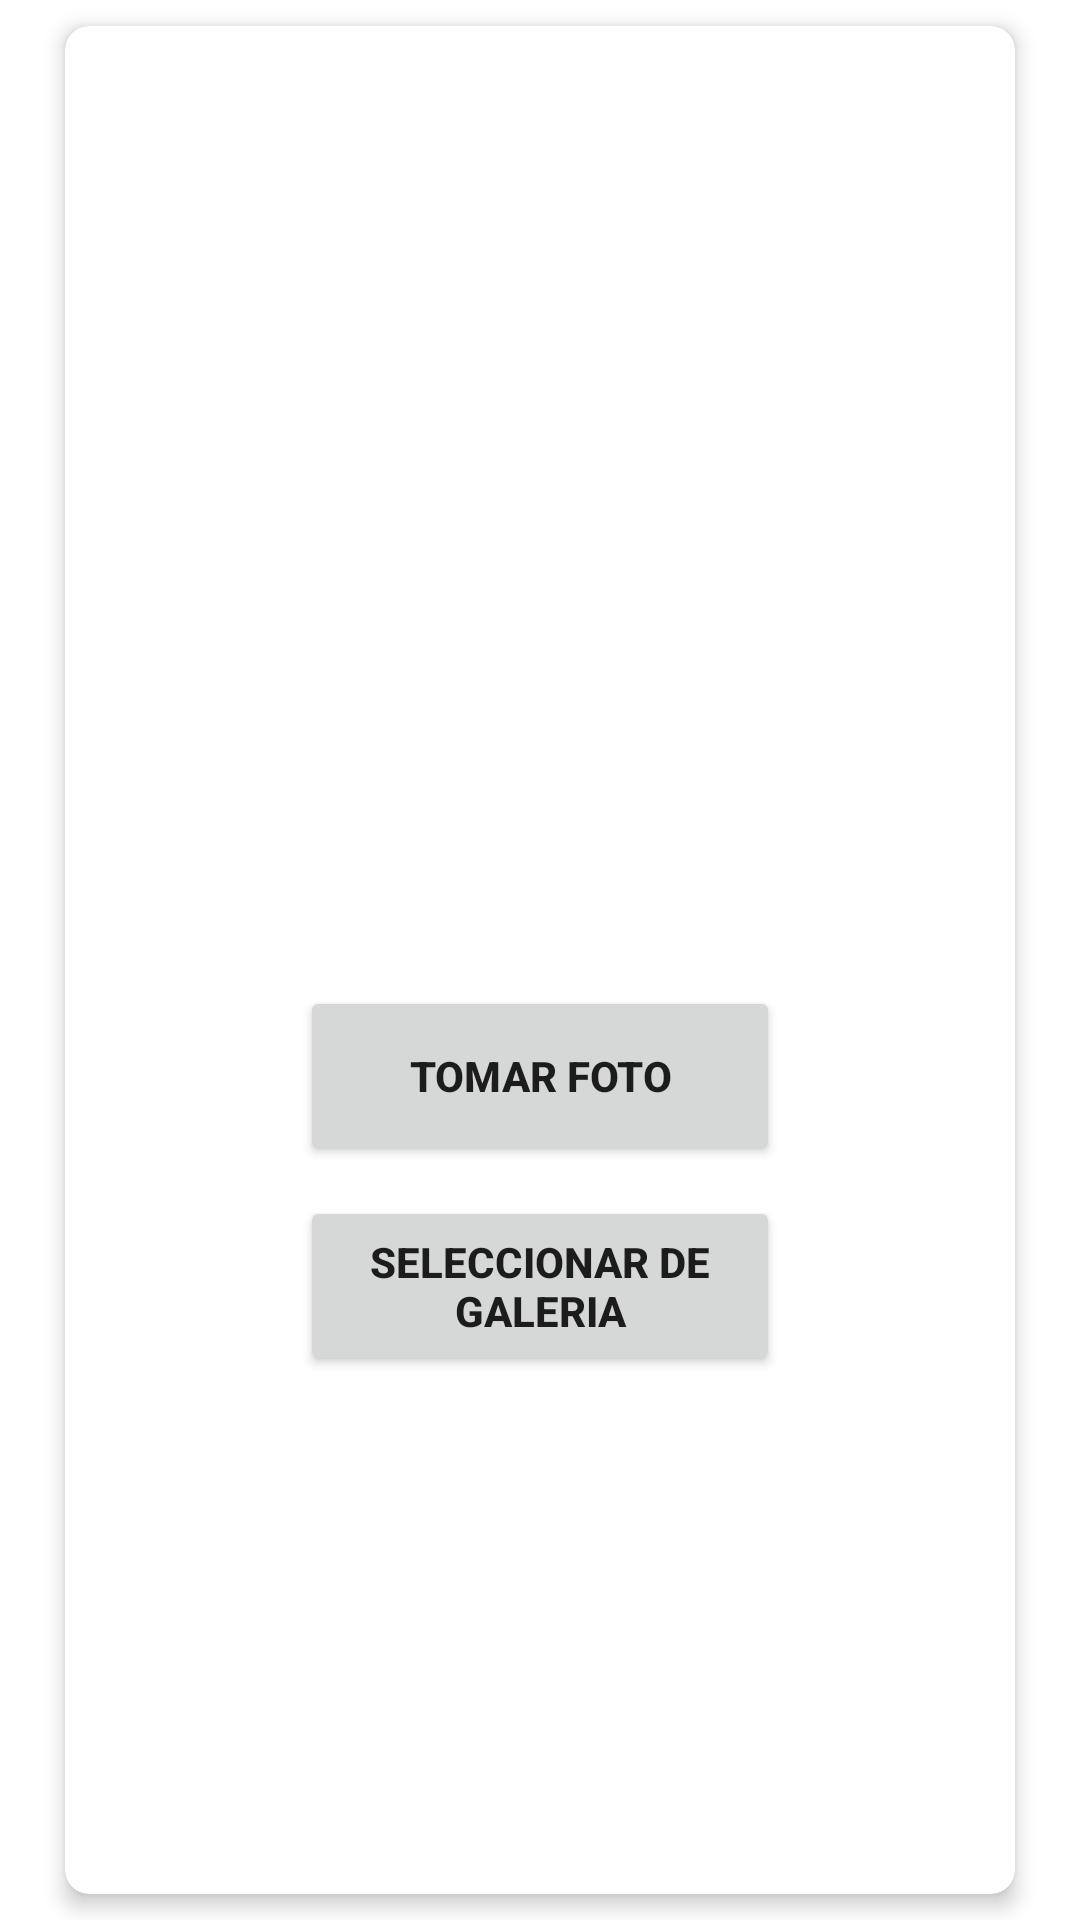

Android layout source for this screen:
<!-- AndroidManifest.xml: application theme Theme.VetTime2 -->
<!-- res/layout/fragment_archivos.xml -->
<?xml version="1.0" encoding="utf-8"?>
<androidx.constraintlayout.widget.ConstraintLayout xmlns:android="http://schemas.android.com/apk/res/android"
    xmlns:app="http://schemas.android.com/apk/res-auto"
    xmlns:tools="http://schemas.android.com/tools"
    android:id="@+id/linearLayout"
    android:layout_width="match_parent"
    android:layout_height="550dp"
    tools:context="com.example.vettime2.ui.archivos.ArchivosFragment">

    <androidx.cardview.widget.CardView
        android:layout_width="match_parent"
        android:layout_height="match_parent"
        android:layout_marginStart="15dp"
        android:layout_marginEnd="15dp"
        app:cardCornerRadius="8dp"
        app:cardElevation="4dp"
        app:cardUseCompatPadding="true"
        app:layout_constraintBottom_toBottomOf="parent"
        app:layout_constraintEnd_toEndOf="parent"
        app:layout_constraintStart_toStartOf="parent"
        app:layout_constraintTop_toTopOf="parent">

        <androidx.constraintlayout.widget.ConstraintLayout
            android:layout_width="match_parent"
            android:layout_height="match_parent">

            <Button
                android:id="@+id/select_image"
                android:layout_width="160dp"
                android:layout_height="60dp"
                android:layout_marginTop="10dp"
                android:text="Seleccionar de galeria"
                android:textStyle="bold"
                app:layout_constraintEnd_toEndOf="parent"
                app:layout_constraintStart_toStartOf="parent"
                app:layout_constraintTop_toBottomOf="@+id/capture_image" />

            <Button
                android:id="@+id/capture_image"
                android:layout_width="160dp"
                android:layout_height="60dp"
                android:layout_marginTop="20dp"
                android:text="Tomar foto"
                android:textStyle="bold"
                app:layout_constraintEnd_toEndOf="parent"
                app:layout_constraintStart_toStartOf="parent"
                app:layout_constraintTop_toBottomOf="@+id/Image_view" />

            <ImageView
                android:id="@+id/Image_view"
                android:layout_width="match_parent"
                android:layout_height="290dp"
                android:layout_marginTop="10dp"
                app:layout_constraintEnd_toEndOf="parent"
                app:layout_constraintStart_toStartOf="parent"
                app:layout_constraintTop_toTopOf="parent" />
        </androidx.constraintlayout.widget.ConstraintLayout>
    </androidx.cardview.widget.CardView>

</androidx.constraintlayout.widget.ConstraintLayout>
<!-- resources referenced by this layout -->
<resources>
  <style name="Theme.VetTime2" parent="Theme.MaterialComponents.DayNight.DarkActionBar">
          
          <item name="colorPrimary">@color/purple_500</item>
          <item name="colorPrimaryVariant">@color/purple_700</item>
          <item name="colorOnPrimary">@color/white</item>
          
          <item name="colorSecondary">@color/teal_200</item>
          <item name="colorSecondaryVariant">@color/teal_700</item>
          <item name="colorOnSecondary">@color/black</item>
          
          <item name="android:statusBarColor">?attr/colorPrimaryVariant</item>
          
      </style>
  <!-- not gathered from this repository: default colours our renderer supplied (Android Studio template values) -->
  <color name="purple_500">#FF6200EE</color>
  <color name="purple_700">#FF3700B3</color>
  <color name="teal_200">#FF03DAC5</color>
  <color name="teal_700">#FF018786</color>
  <color name="black">#FF000000</color>
  <color name="white">#FFFFFFFF</color>
</resources>
